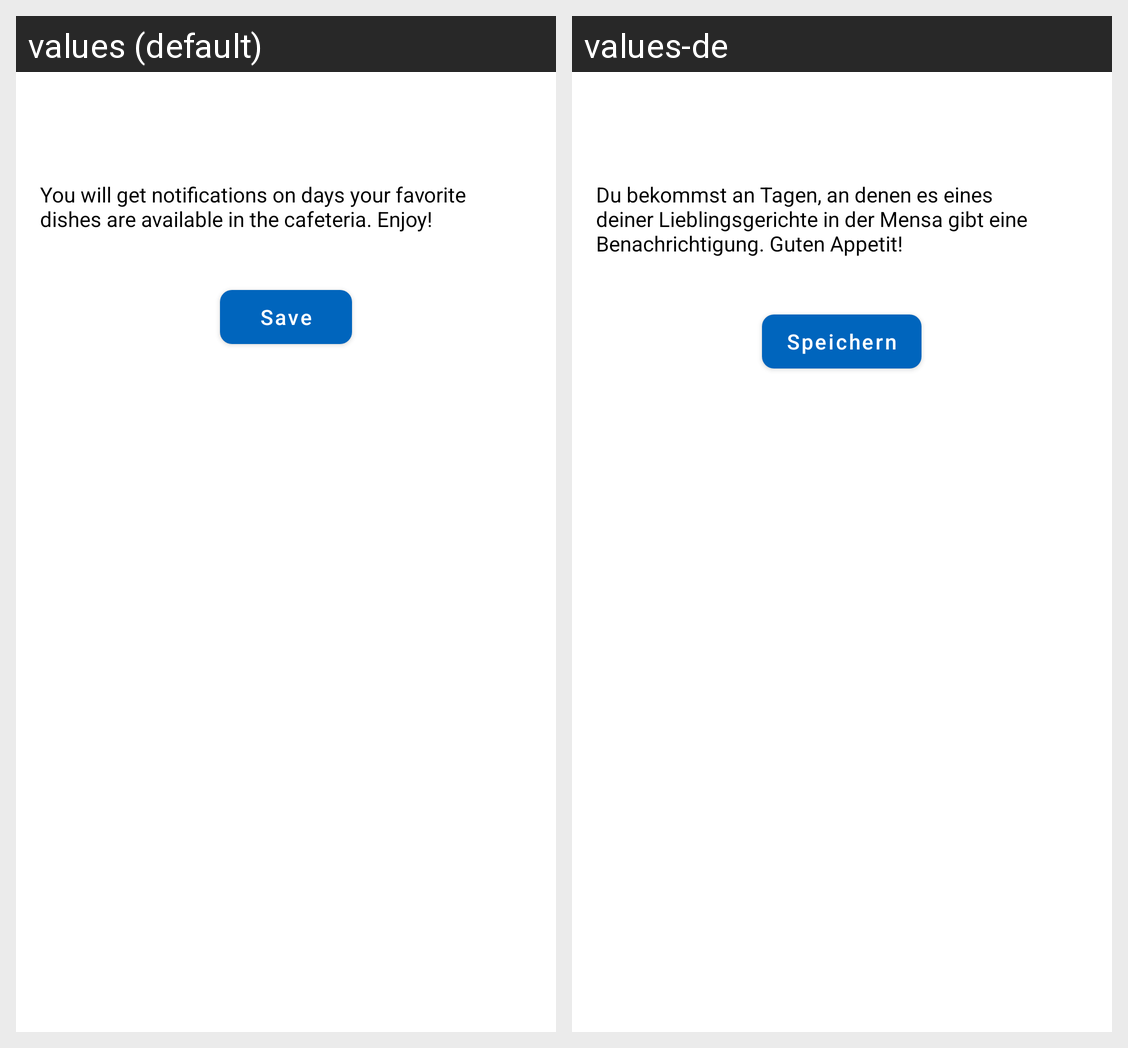

Strings drawn on this Android screen and how each of the app's shown locales translates them:
Android screen res/layout/activity_cafeteria_notification_settings.xml rendered under 2 locales, left to right: values (default), values-de. Device: Nexus 5 (rendered at 1080×1920; each locale shown at half size, 540×960, under a caption strip naming it); theme AppTheme.
Strings drawn on this screen, with the default value and each locale's value (text and hints the layout hard-codes, and strings that could not be matched under every locale, appear in the picture but are not listed):

favorite_dish_info
  values: You will get notifications on days your favorite dishes are available in the cafeteria. Enjoy!
  values-de: Du bekommst an Tagen, an denen es eines deiner Lieblingsgerichte in der Mensa gibt eine Benachrichtigung. Guten Appetit!

save
  values: Save
  values-de: Speichern
